Photos from the image-classification dataset "classification_labels" in the GitHub repository AgiGames/MetalSurface. Its 6 classes are: bronze, copper, disturb, iron, silver, uncertain.

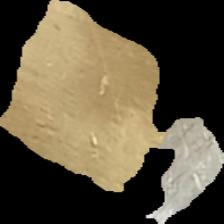
Label: disturb

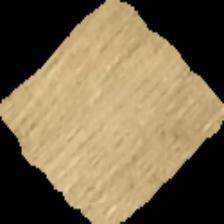
Label: bronze

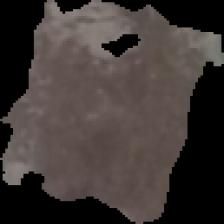
Label: iron

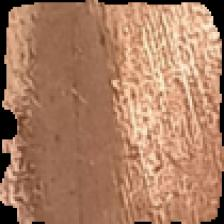
Label: copper

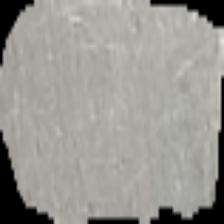
Label: silver

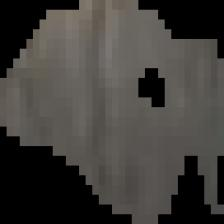
Label: uncertain
